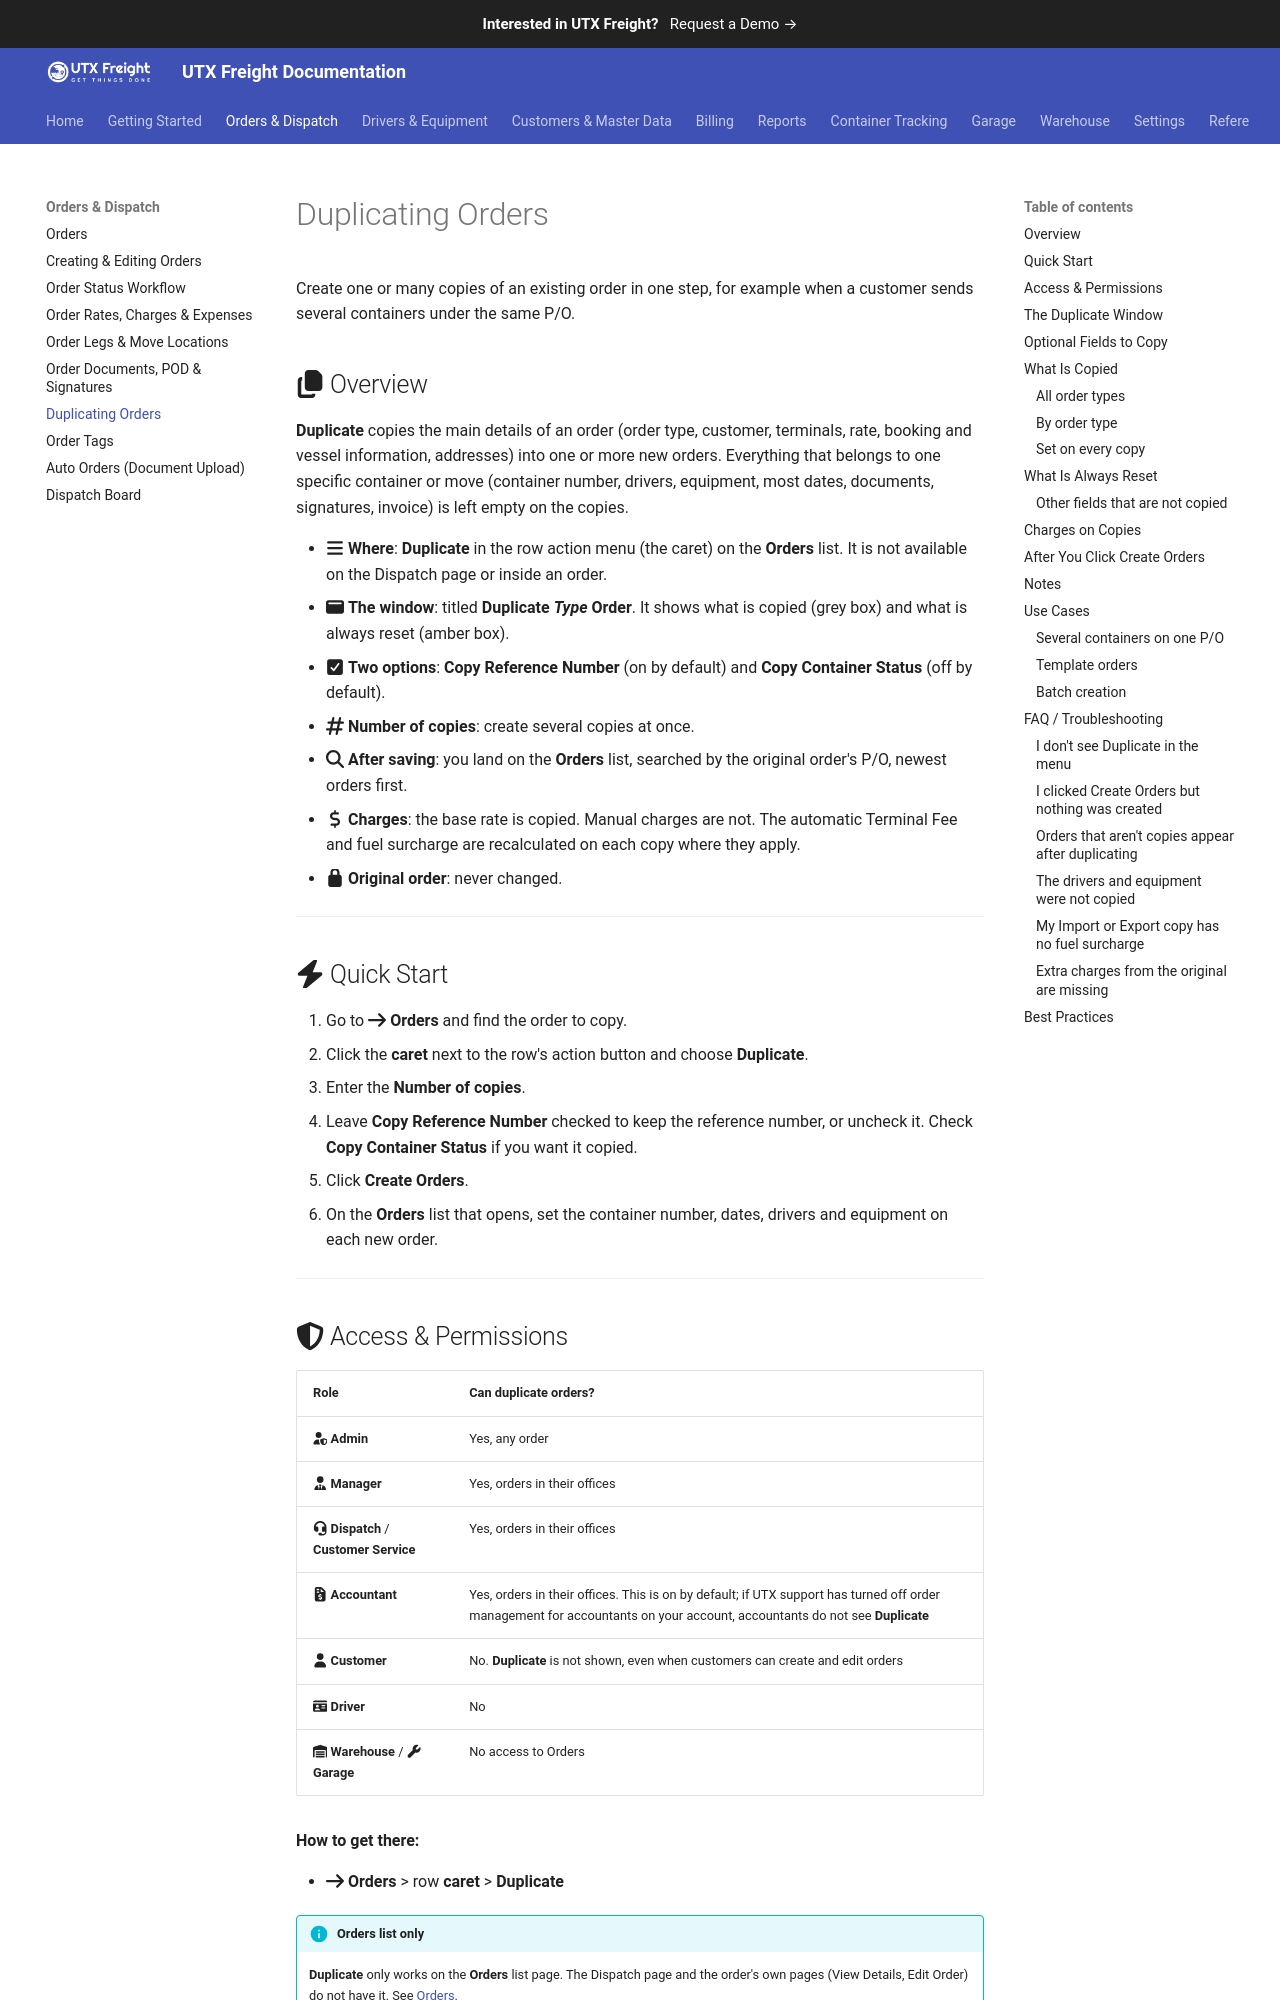

repository: utxweb/utxfreight-docs · page: freight/order-duplication/index.html · generator: mkdocs

# Duplicating Orders

Create one or many copies of an existing order in one step, for example when a customer sends several containers under the same P/O.

## :fontawesome-solid-copy: Overview

**Duplicate** copies the main details of an order (order type, customer, terminals, rate, booking and vessel information, addresses) into one or more new orders. Everything that belongs to one specific container or move (container number, drivers, equipment, most dates, documents, signatures, invoice) is left empty on the copies.

- :fontawesome-solid-bars: **Where**: **Duplicate** in the row action menu (the caret) on the **Orders** list. It is not available on the Dispatch page or inside an order.
- :fontawesome-solid-window-maximize: **The window**: titled **Duplicate *Type* Order**. It shows what is copied (grey box) and what is always reset (amber box).
- :fontawesome-solid-square-check: **Two options**: **Copy Reference Number** (on by default) and **Copy Container Status** (off by default).
- :fontawesome-solid-hashtag: **Number of copies**: create several copies at once.
- :fontawesome-solid-magnifying-glass: **After saving**: you land on the **Orders** list, searched by the original order's P/O, newest orders first.
- :fontawesome-solid-dollar-sign: **Charges**: the base rate is copied. Manual charges are not. The automatic Terminal Fee and fuel surcharge are recalculated on each copy where they apply.
- :fontawesome-solid-lock: **Original order**: never changed.

<!-- TODO: Screenshot — The Duplicate Import Order window with a test order: the P/O and order # line, the grey "The following fields will be copied" box, the amber "NOT copied (Always Reset)" box, Number of copies, and the two Optional fields to copy checkboxes. Use demo data only (no real P/O or order number). -->

---

## :fontawesome-solid-bolt: Quick Start

1. Go to :fontawesome-solid-arrow-right: **Orders** and find the order to copy.
2. Click the **caret** next to the row's action button and choose **Duplicate**.
3. Enter the **Number of copies**.
4. Leave **Copy Reference Number** checked to keep the reference number, or uncheck it. Check **Copy Container Status** if you want it copied.
5. Click **Create Orders**.
6. On the **Orders** list that opens, set the container number, dates, drivers and equipment on each new order.

---
